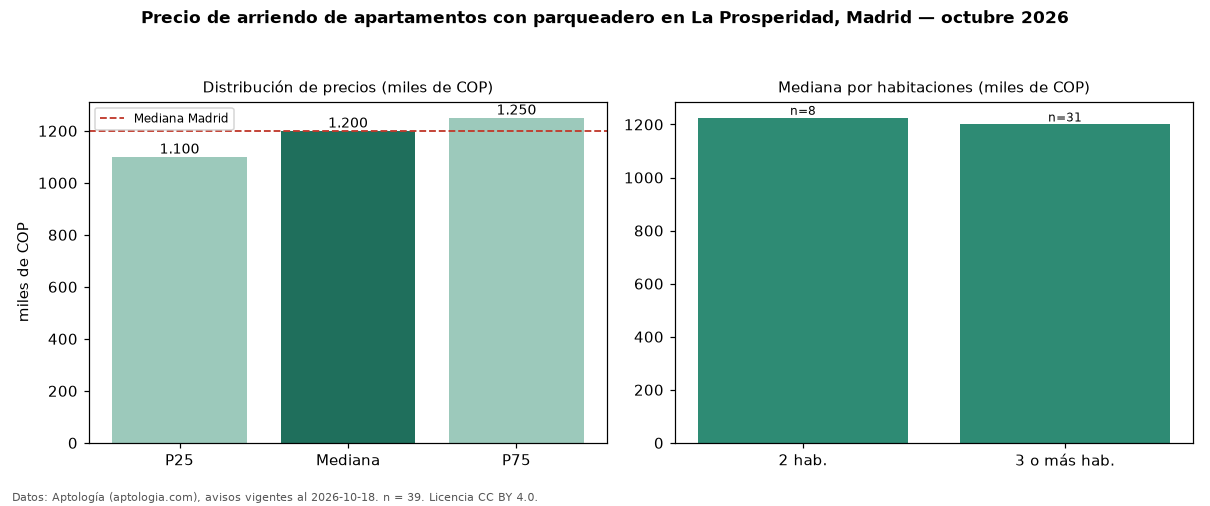

The table this chart was drawn from, first rows:
seccion, metrica, valor, moneda, n
filtro, parq1, con parqueadero, , 39
precio, p25, 1099950, COP, 39
precio, mediana, 1200000, COP, 39
precio, p75, 1250000, COP, 39
precio, minimo, 950000, COP, 39
precio, maximo, 1400000, COP, 39
m2, mediana_precio_m2, 21018, COP, 38
m2, area_mediana_m2, 57.0, m2, 38
banos, mediana_banos, 2.0, , 
parqueadero, pct_con_parqueadero, 100.0, %, 39
estrato, estrato_mas_frecuente, 4, , 39
habitaciones, 2, 1225000, COP, 8
habitaciones, 3+, 1200000, COP, 31
ciudad, mediana_ciudad_referencia, 1200000, COP, 
ciudad, mediana_m2_ciudad, 20833, COP, 
fuente, fecha_datos, 2026-10-18, , 
fuente, atribucion, https://www.aptologia.com/arriendo/madri…, , 
fuente, licencia, CC BY 4.0, , 
